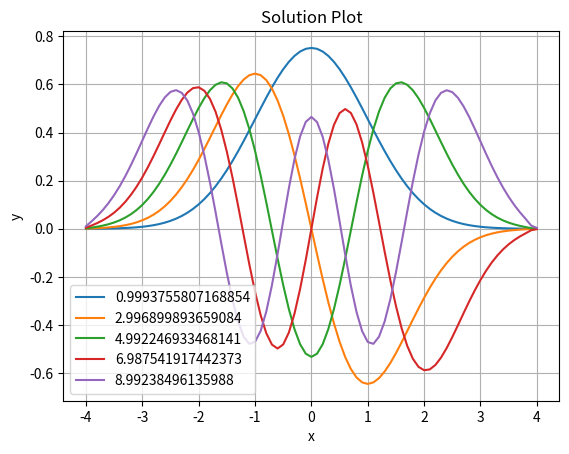

This figure's Python source:
import numpy as np
from scipy.integrate import odeint
import matplotlib.pyplot as plt

def partB():
    def q(x):
        return x**2

    L = 4
    dx = .1
    xspan = np.arange(-1*L, L+dx, dx)
    epsilons = []
    eigenfunctions = []
    N = len(xspan)

    A = np.matrix(np.zeros((N, N)))

    for i in range(1,N - 1):
        A[i,i] = 2/(dx**2) + q(xspan[i])
        A[i,i + 1] = -1/(dx**2)
        A[i,i - 1] = -1/(dx**2)

    A[0,0] = 3/(dx**2)
    A[0,1] = -4/(dx**2)
    A[0,2] = 1/(dx**2)

    A[-1,-1] = -3/(dx**2)
    A[-1, -2] = 4/(dx**2)
    A[-1, -3] = -1/(dx**2)

    eigenvalues, eigenvectors = np.linalg.eigh(A)
    
    for i in range(len(eigenvalues)): #find first positive eigenvalue
        if eigenvalues[i] > 0:
            break

    epsilons = eigenvalues[i:i+5] #get first 5 positive eigenvalues
    for count in range(0, 5):
        arrEigenvector = np.squeeze(np.asarray(eigenvectors[:,i+count]))
        normedEigenfunction = eigenvectors[:,i+count]/np.sqrt(np.trapezoid(arrEigenvector**2, dx=dx))
        if count == 1 or count == 2:
            normedEigenfunction = -1*normedEigenfunction
        plt.plot(xspan, normedEigenfunction)
        eigenfunctions.append(abs(normedEigenfunction))
    
    plt.legend(epsilons)
    plt.xlabel('x')
    plt.ylabel('y')
    plt.title('Solution Plot')
    plt.grid(True)
    plt.show()


def partC():
    def shoot(y, x, epsilon, gamma):
        return [y[1], y[0]*(gamma*abs(y[0]) + x**2 - epsilon)]

    xspan = [-4, 4]  # x range
    # initial derivative value
    # step size for derivative adjustment
    epsilon = 0
    epsilons = []
    eigenfunctions = []
    gamma = 0.05

    for n in range(2):
        
        dEpsilon = 0.1
        for j in range(1000):
            y0 = [1, np.sqrt(gamma + 16 - epsilon)]  # initial condition
            x = np.arange(xspan[0], xspan[1] + .1, .1)  # grid for odeint
            ysol = odeint(shoot, y0, x, (epsilon, gamma))  # solve ODE
            
            if abs(ysol[-1, 1] + np.sqrt(gamma*abs(ysol[-1,0]) + 16 - epsilon) * ysol[-1, 0]) < 1e-6:  # check convergence
                break
            
            if (-1) ** (n+1) * (ysol[-1, 1] + (np.sqrt(gamma*abs(ysol[-1,0]) + 16 - epsilon) * ysol[-1,0])) < 0:
                epsilon += dEpsilon
            else:
                epsilon -= dEpsilon
                dEpsilon /= 2
        normedEigenfunction = ysol[:, 0]/np.sqrt(np.trapezoid(ysol[:,0]**2, x))
        eigenfunctions.append(abs(normedEigenfunction))
        epsilons.append(epsilon)
        plt.plot(x, normedEigenfunction)
        epsilon += 1

    A1 = np.matrix(np.transpose(eigenfunctions))
    A2 = np.array(epsilons)

    plt.legend(epsilons)
    plt.xlabel('x')
    plt.ylabel('y')
    plt.title('Solution Plot')
    plt.grid(True)
    plt.show()


partB()